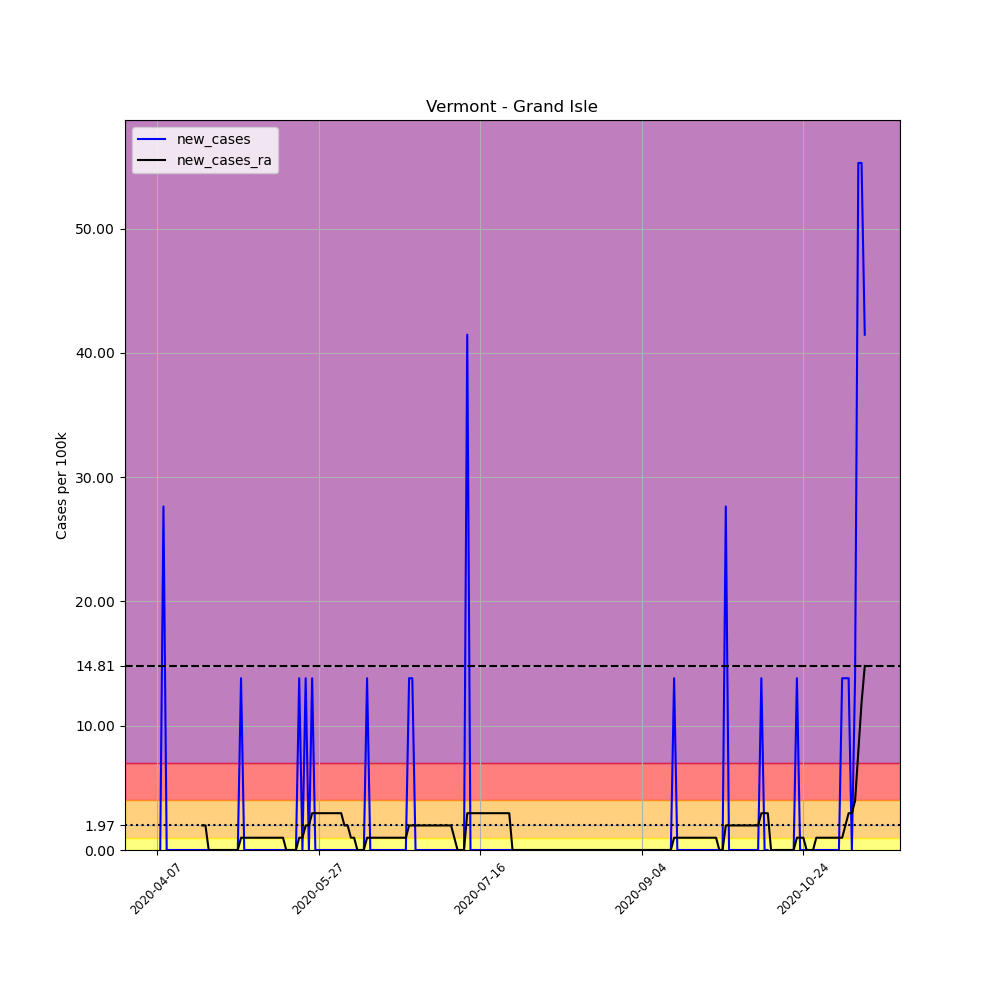

The data file committed next to this chart (first rows):
, date, county, state, fips, cases, deaths, COUNTY, STNAME, CTYNAME, POPESTIMATE2019, per_100k, new_cases, new_cases_ra
586616, 2020-04-07, Grand Isle, Vermont, 50013, 1, 0, 13, Vermont, Grand Isle, 7235, 13.82, , 
586617, 2020-04-08, Grand Isle, Vermont, 50013, 1, 0, 13, Vermont, Grand Isle, 7235, 13.82, 0.0, 
586618, 2020-04-09, Grand Isle, Vermont, 50013, 3, 0, 13, Vermont, Grand Isle, 7235, 41.47, 27.64, 
586619, 2020-04-10, Grand Isle, Vermont, 50013, 3, 0, 13, Vermont, Grand Isle, 7235, 41.47, 0.0, 
586620, 2020-04-11, Grand Isle, Vermont, 50013, 3, 0, 13, Vermont, Grand Isle, 7235, 41.47, 0.0, 
586621, 2020-04-12, Grand Isle, Vermont, 50013, 3, 0, 13, Vermont, Grand Isle, 7235, 41.47, 0.0, 
586622, 2020-04-13, Grand Isle, Vermont, 50013, 3, 0, 13, Vermont, Grand Isle, 7235, 41.47, 0.0, 
586623, 2020-04-14, Grand Isle, Vermont, 50013, 3, 0, 13, Vermont, Grand Isle, 7235, 41.47, 0.0, 
586624, 2020-04-15, Grand Isle, Vermont, 50013, 3, 0, 13, Vermont, Grand Isle, 7235, 41.47, 0.0, 
586625, 2020-04-16, Grand Isle, Vermont, 50013, 3, 0, 13, Vermont, Grand Isle, 7235, 41.47, 0.0, 
586626, 2020-04-17, Grand Isle, Vermont, 50013, 3, 0, 13, Vermont, Grand Isle, 7235, 41.47, 0.0, 
586627, 2020-04-18, Grand Isle, Vermont, 50013, 3, 0, 13, Vermont, Grand Isle, 7235, 41.47, 0.0, 
586628, 2020-04-19, Grand Isle, Vermont, 50013, 3, 0, 13, Vermont, Grand Isle, 7235, 41.47, 0.0, 
586629, 2020-04-20, Grand Isle, Vermont, 50013, 3, 0, 13, Vermont, Grand Isle, 7235, 41.47, 0.0, 
586630, 2020-04-21, Grand Isle, Vermont, 50013, 3, 0, 13, Vermont, Grand Isle, 7235, 41.47, 0.0, 1.975
586631, 2020-04-22, Grand Isle, Vermont, 50013, 3, 0, 13, Vermont, Grand Isle, 7235, 41.47, 0.0, 1.975
586632, 2020-04-23, Grand Isle, Vermont, 50013, 3, 0, 13, Vermont, Grand Isle, 7235, 41.47, 0.0, 0.0
586633, 2020-04-24, Grand Isle, Vermont, 50013, 3, 0, 13, Vermont, Grand Isle, 7235, 41.47, 0.0, 0.0
586634, 2020-04-25, Grand Isle, Vermont, 50013, 3, 0, 13, Vermont, Grand Isle, 7235, 41.47, 0.0, 0.0
586635, 2020-04-26, Grand Isle, Vermont, 50013, 3, 0, 13, Vermont, Grand Isle, 7235, 41.47, 0.0, 0.0
586636, 2020-04-27, Grand Isle, Vermont, 50013, 3, 0, 13, Vermont, Grand Isle, 7235, 41.47, 0.0, 0.0
586637, 2020-04-28, Grand Isle, Vermont, 50013, 3, 0, 13, Vermont, Grand Isle, 7235, 41.47, 0.0, 0.0
586638, 2020-04-29, Grand Isle, Vermont, 50013, 3, 0, 13, Vermont, Grand Isle, 7235, 41.47, 0.0, 0.0
586639, 2020-04-30, Grand Isle, Vermont, 50013, 3, 0, 13, Vermont, Grand Isle, 7235, 41.47, 0.0, 0.0
586640, 2020-05-01, Grand Isle, Vermont, 50013, 3, 0, 13, Vermont, Grand Isle, 7235, 41.47, 0.0, 0.0
586641, 2020-05-02, Grand Isle, Vermont, 50013, 3, 0, 13, Vermont, Grand Isle, 7235, 41.47, 0.0, 0.0
586642, 2020-05-03, Grand Isle, Vermont, 50013, 4, 0, 13, Vermont, Grand Isle, 7235, 55.29, 13.82, 0.9873
586643, 2020-05-04, Grand Isle, Vermont, 50013, 4, 0, 13, Vermont, Grand Isle, 7235, 55.29, 0.0, 0.9873
586644, 2020-05-05, Grand Isle, Vermont, 50013, 4, 0, 13, Vermont, Grand Isle, 7235, 55.29, 0.0, 0.9873
586645, 2020-05-06, Grand Isle, Vermont, 50013, 4, 0, 13, Vermont, Grand Isle, 7235, 55.29, 0.0, 0.9873
586646, 2020-05-07, Grand Isle, Vermont, 50013, 4, 0, 13, Vermont, Grand Isle, 7235, 55.29, 0.0, 0.9873
586647, 2020-05-08, Grand Isle, Vermont, 50013, 4, 0, 13, Vermont, Grand Isle, 7235, 55.29, 0.0, 0.9873
586648, 2020-05-09, Grand Isle, Vermont, 50013, 4, 0, 13, Vermont, Grand Isle, 7235, 55.29, 0.0, 0.9873
586649, 2020-05-10, Grand Isle, Vermont, 50013, 4, 0, 13, Vermont, Grand Isle, 7235, 55.29, 0.0, 0.9873
586650, 2020-05-11, Grand Isle, Vermont, 50013, 4, 0, 13, Vermont, Grand Isle, 7235, 55.29, 0.0, 0.9873
586651, 2020-05-12, Grand Isle, Vermont, 50013, 4, 0, 13, Vermont, Grand Isle, 7235, 55.29, 0.0, 0.9873
586652, 2020-05-13, Grand Isle, Vermont, 50013, 4, 0, 13, Vermont, Grand Isle, 7235, 55.29, 0.0, 0.9873
586653, 2020-05-14, Grand Isle, Vermont, 50013, 4, 0, 13, Vermont, Grand Isle, 7235, 55.29, 0.0, 0.9873
586654, 2020-05-15, Grand Isle, Vermont, 50013, 4, 0, 13, Vermont, Grand Isle, 7235, 55.29, 0.0, 0.9873
586655, 2020-05-16, Grand Isle, Vermont, 50013, 4, 0, 13, Vermont, Grand Isle, 7235, 55.29, 0.0, 0.9873
586656, 2020-05-17, Grand Isle, Vermont, 50013, 4, 0, 13, Vermont, Grand Isle, 7235, 55.29, 0.0, 0.0
586657, 2020-05-18, Grand Isle, Vermont, 50013, 4, 0, 13, Vermont, Grand Isle, 7235, 55.29, 0.0, 0.0
586658, 2020-05-19, Grand Isle, Vermont, 50013, 4, 0, 13, Vermont, Grand Isle, 7235, 55.29, 0.0, 0.0
586659, 2020-05-20, Grand Isle, Vermont, 50013, 4, 0, 13, Vermont, Grand Isle, 7235, 55.29, 0.0, 0.0
586660, 2020-05-21, Grand Isle, Vermont, 50013, 5, 0, 13, Vermont, Grand Isle, 7235, 69.11, 13.82, 0.9873
586661, 2020-05-22, Grand Isle, Vermont, 50013, 5, 0, 13, Vermont, Grand Isle, 7235, 69.11, 0.0, 0.9873
586662, 2020-05-23, Grand Isle, Vermont, 50013, 6, 0, 13, Vermont, Grand Isle, 7235, 82.93, 13.82, 1.975
586663, 2020-05-24, Grand Isle, Vermont, 50013, 6, 0, 13, Vermont, Grand Isle, 7235, 82.93, 0.0, 1.975
586664, 2020-05-25, Grand Isle, Vermont, 50013, 7, 0, 13, Vermont, Grand Isle, 7235, 96.75, 13.82, 2.962
586665, 2020-05-26, Grand Isle, Vermont, 50013, 7, 0, 13, Vermont, Grand Isle, 7235, 96.75, 0.0, 2.962
586666, 2020-05-27, Grand Isle, Vermont, 50013, 7, 0, 13, Vermont, Grand Isle, 7235, 96.75, 0.0, 2.962
586667, 2020-05-28, Grand Isle, Vermont, 50013, 7, 0, 13, Vermont, Grand Isle, 7235, 96.75, 0.0, 2.962
586668, 2020-05-29, Grand Isle, Vermont, 50013, 7, 0, 13, Vermont, Grand Isle, 7235, 96.75, 0.0, 2.962
586669, 2020-05-30, Grand Isle, Vermont, 50013, 7, 0, 13, Vermont, Grand Isle, 7235, 96.75, 0.0, 2.962
586670, 2020-05-31, Grand Isle, Vermont, 50013, 7, 0, 13, Vermont, Grand Isle, 7235, 96.75, 0.0, 2.962
586671, 2020-06-01, Grand Isle, Vermont, 50013, 7, 0, 13, Vermont, Grand Isle, 7235, 96.75, 0.0, 2.962
586672, 2020-06-02, Grand Isle, Vermont, 50013, 7, 0, 13, Vermont, Grand Isle, 7235, 96.75, 0.0, 2.962
586673, 2020-06-03, Grand Isle, Vermont, 50013, 7, 0, 13, Vermont, Grand Isle, 7235, 96.75, 0.0, 2.962
586674, 2020-06-04, Grand Isle, Vermont, 50013, 7, 0, 13, Vermont, Grand Isle, 7235, 96.75, 0.0, 1.975
586675, 2020-06-05, Grand Isle, Vermont, 50013, 7, 0, 13, Vermont, Grand Isle, 7235, 96.75, 0.0, 1.975
... 160 more rows
